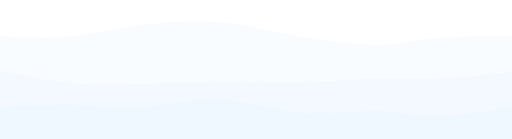
t = 0.00 s
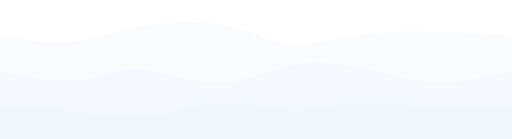
t = 0.75 s
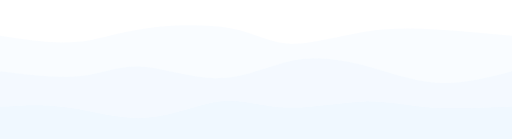
t = 1.25 s
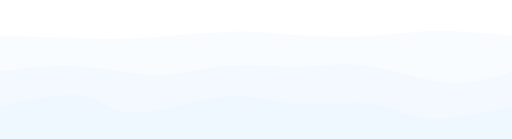
t = 2.00 s
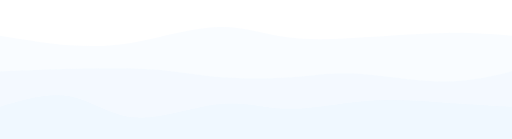
t = 2.75 s
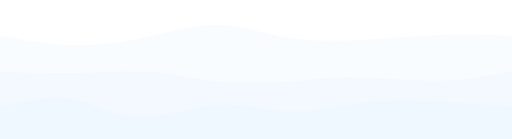
t = 3.25 s

The animated SVG that drew these frames (rendered in a browser with its animation timeline set to each time). Animation: 3 CSS @keyframes rules; one cycle of 4.00 s, repeats indefinitely.

<svg width="100%" height="100%" id="svg" viewBox="0 0 1440 390" xmlns="http://www.w3.org/2000/svg" class="transition duration-300 ease-in-out delay-150"><style>
          .path-0{
            animation:pathAnim-0 4s;
            animation-timing-function: linear;
            animation-iteration-count: infinite;
          }
          @keyframes pathAnim-0{
            0%{
              d: path("M 0,400 C 0,400 0,100 0,100 C 62.31329440054964,104.54002061147372 124.62658880109927,109.08004122294744 195,102 C 265.3734111989007,94.91995877705256 343.8069391961525,76.21985571968396 423,67 C 502.1930608038475,57.78014428031604 582.1456544142907,58.04053589831673 644,65 C 705.8543455857093,71.95946410168327 749.6104431466852,85.61800068704913 821,99 C 892.3895568533148,112.38199931295087 991.4125729989694,125.48746135348678 1058,126 C 1124.5874270010306,126.51253864651322 1158.7392648574373,114.43215389900378 1217,108 C 1275.2607351425627,101.56784610099622 1357.6303675712813,100.78392305049812 1440,100 C 1440,100 1440,400 1440,400 Z");
            }
            25%{
              d: path("M 0,400 C 0,400 0,100 0,100 C 73.33424939883201,114.36001374098248 146.66849879766403,128.72002748196496 210,122 C 273.33150120233597,115.27997251803504 326.6602542081759,87.47990381312263 402,73 C 477.3397457918241,58.52009618687736 574.6904843696324,57.36035726554448 644,75 C 713.3095156303676,92.63964273445552 754.5778083132946,129.07866712469942 812,131 C 869.4221916867054,132.92133287530058 942.99828237719,100.32497423565783 1015,86 C 1087.00171762281,71.67502576434217 1157.4290621779458,75.6214359326692 1228,81 C 1298.5709378220542,86.3785640673308 1369.2854689110272,93.18928203366539 1440,100 C 1440,100 1440,400 1440,400 Z");
            }
            50%{
              d: path("M 0,400 C 0,400 0,100 0,100 C 74.64032978357955,101.82755066987289 149.2806595671591,103.6551013397458 206,106 C 262.7193404328409,108.3448986602542 301.51769151494324,111.20714531088971 379,107 C 456.48230848505676,102.79285468911029 572.6485743730677,91.5163174166953 648,89 C 723.3514256269323,86.4836825833047 757.8880109927861,92.7275850223291 821,97 C 884.1119890072139,101.2724149776709 975.7993816557885,103.57334249398832 1045,100 C 1114.2006183442115,96.42665750601168 1160.9144623840602,86.97904500171762 1223,86 C 1285.0855376159398,85.02095499828238 1362.5427688079699,92.51047749914119 1440,100 C 1440,100 1440,400 1440,400 Z");
            }
            75%{
              d: path("M 0,400 C 0,400 0,100 0,100 C 65.59670216420474,114.31192030230162 131.19340432840949,128.62384060460323 196,134 C 260.8065956715905,139.37615939539677 324.8230848505668,135.81655788388872 394,119 C 463.1769151494332,102.1834421161113 537.5142562693233,72.10992785984197 607,71 C 676.4857437306767,69.89007214015803 741.1198900721404,97.74373067674337 811,108 C 880.8801099278596,118.25626932325663 956.006183442116,110.9151494331845 1036,105 C 1115.993816557884,99.0848505668155 1200.8553761593953,94.59567159051872 1269,94 C 1337.1446238406047,93.40432840948128 1388.5723119203024,96.70216420474064 1440,100 C 1440,100 1440,400 1440,400 Z");
            }
            100%{
              d: path("M 0,400 C 0,400 0,100 0,100 C 62.31329440054964,104.54002061147372 124.62658880109927,109.08004122294744 195,102 C 265.3734111989007,94.91995877705256 343.8069391961525,76.21985571968396 423,67 C 502.1930608038475,57.78014428031604 582.1456544142907,58.04053589831673 644,65 C 705.8543455857093,71.95946410168327 749.6104431466852,85.61800068704913 821,99 C 892.3895568533148,112.38199931295087 991.4125729989694,125.48746135348678 1058,126 C 1124.5874270010306,126.51253864651322 1158.7392648574373,114.43215389900378 1217,108 C 1275.2607351425627,101.56784610099622 1357.6303675712813,100.78392305049812 1440,100 C 1440,100 1440,400 1440,400 Z");
            }
          }</style><path d="M 0,400 C 0,400 0,100 0,100 C 62.31329440054964,104.54002061147372 124.62658880109927,109.08004122294744 195,102 C 265.3734111989007,94.91995877705256 343.8069391961525,76.21985571968396 423,67 C 502.1930608038475,57.78014428031604 582.1456544142907,58.04053589831673 644,65 C 705.8543455857093,71.95946410168327 749.6104431466852,85.61800068704913 821,99 C 892.3895568533148,112.38199931295087 991.4125729989694,125.48746135348678 1058,126 C 1124.5874270010306,126.51253864651322 1158.7392648574373,114.43215389900378 1217,108 C 1275.2607351425627,101.56784610099622 1357.6303675712813,100.78392305049812 1440,100 C 1440,100 1440,400 1440,400 Z" stroke="none" stroke-width="0" fill="#f0f8ff" fill-opacity="0.4" class="transition-all duration-300 ease-in-out delay-150 path-0"></path><style>
          .path-1{
            animation:pathAnim-1 4s;
            animation-timing-function: linear;
            animation-iteration-count: infinite;
          }
          @keyframes pathAnim-1{
            0%{
              d: path("M 0,400 C 0,400 0,200 0,200 C 72.58673995190657,213.5383029886637 145.17347990381313,227.07660597732738 208,233 C 270.82652009618687,238.92339402267262 323.892820336654,237.23187907935417 393,235 C 462.107179663346,232.76812092064583 547.2552387495706,229.9958777052559 629,230 C 710.7447612504294,230.0041222947441 789.0862246650637,232.7846100996221 854,231 C 918.9137753349363,229.2153899003779 970.3998625901752,222.8656818962556 1035,221 C 1099.6001374098248,219.1343181037444 1177.3143249742357,221.75266231535554 1247,219 C 1316.6856750257643,216.24733768464446 1378.3428375128822,208.12366884232222 1440,200 C 1440,200 1440,400 1440,400 Z");
            }
            25%{
              d: path("M 0,400 C 0,400 0,200 0,200 C 84.7935417382343,216.29680522157332 169.5870834764686,232.59361044314667 227,222 C 284.4129165235314,211.40638955685333 314.44520783236004,173.9223634489866 377,179 C 439.55479216763996,184.0776365510134 534.6320851940915,231.71693576090692 612,231 C 689.3679148059085,230.28306423909308 749.0264513912745,181.20989350738577 814,164 C 878.9735486087255,146.79010649261423 949.2621092408108,161.44349020955 1017,182 C 1084.7378907591892,202.55650979045 1149.9251116454825,229.0161456544143 1220,233 C 1290.0748883545175,236.9838543455857 1365.0374441772587,218.49192717279286 1440,200 C 1440,200 1440,400 1440,400 Z");
            }
            50%{
              d: path("M 0,400 C 0,400 0,200 0,200 C 75.02026794915835,190.52490553074546 150.0405358983167,181.04981106149089 227,186 C 303.9594641016833,190.95018893850911 382.8581243558914,210.3256612847819 449,210 C 515.1418756441086,209.6743387152181 568.5269666781174,189.64754379938162 636,184 C 703.4730333218826,178.35245620061838 785.0340089316386,187.0841635176915 850,186 C 914.9659910683614,184.9158364823085 963.3369975953281,174.0158021298523 1031,184 C 1098.663002404672,193.9841978701477 1185.618000687049,224.85262796289933 1257,231 C 1328.381999312951,237.14737203710067 1384.1909996564755,218.57368601855035 1440,200 C 1440,200 1440,400 1440,400 Z");
            }
            75%{
              d: path("M 0,400 C 0,400 0,200 0,200 C 62.58742700103056,199.54654757815183 125.17485400206112,199.09309515630366 201,195 C 276.8251459979389,190.90690484369634 365.88801099278606,183.17416695293713 433,190 C 500.11198900721394,196.82583304706287 545.2731020267948,218.2102370319478 610,227 C 674.7268979732052,235.7897629680522 759.0195809000343,231.98488491927174 821,226 C 882.9804190999657,220.01511508072826 922.6485743730677,211.85022329096535 991,214 C 1059.3514256269323,216.14977670903465 1156.3861216076948,228.61422191686702 1236,228 C 1315.6138783923052,227.38577808313298 1377.8069391961526,213.6928890415665 1440,200 C 1440,200 1440,400 1440,400 Z");
            }
            100%{
              d: path("M 0,400 C 0,400 0,200 0,200 C 72.58673995190657,213.5383029886637 145.17347990381313,227.07660597732738 208,233 C 270.82652009618687,238.92339402267262 323.892820336654,237.23187907935417 393,235 C 462.107179663346,232.76812092064583 547.2552387495706,229.9958777052559 629,230 C 710.7447612504294,230.0041222947441 789.0862246650637,232.7846100996221 854,231 C 918.9137753349363,229.2153899003779 970.3998625901752,222.8656818962556 1035,221 C 1099.6001374098248,219.1343181037444 1177.3143249742357,221.75266231535554 1247,219 C 1316.6856750257643,216.24733768464446 1378.3428375128822,208.12366884232222 1440,200 C 1440,200 1440,400 1440,400 Z");
            }
          }</style><path d="M 0,400 C 0,400 0,200 0,200 C 72.58673995190657,213.5383029886637 145.17347990381313,227.07660597732738 208,233 C 270.82652009618687,238.92339402267262 323.892820336654,237.23187907935417 393,235 C 462.107179663346,232.76812092064583 547.2552387495706,229.9958777052559 629,230 C 710.7447612504294,230.0041222947441 789.0862246650637,232.7846100996221 854,231 C 918.9137753349363,229.2153899003779 970.3998625901752,222.8656818962556 1035,221 C 1099.6001374098248,219.1343181037444 1177.3143249742357,221.75266231535554 1247,219 C 1316.6856750257643,216.24733768464446 1378.3428375128822,208.12366884232222 1440,200 C 1440,200 1440,400 1440,400 Z" stroke="none" stroke-width="0" fill="#f0f8ff" fill-opacity="0.53" class="transition-all duration-300 ease-in-out delay-150 path-1"></path><style>
          .path-2{
            animation:pathAnim-2 4s;
            animation-timing-function: linear;
            animation-iteration-count: infinite;
          }
          @keyframes pathAnim-2{
            0%{
              d: path("M 0,400 C 0,400 0,300 0,300 C 92.30917210580557,296.78392305049806 184.61834421161115,293.5678461009962 243,297 C 301.38165578838885,300.4321538990038 325.8357952593611,310.51253864651324 384,305 C 442.1642047406389,299.48746135348676 534.0384747509447,278.3819993129508 618,281 C 701.9615252490553,283.6180006870492 778.0103057368602,309.95946410168324 856,316 C 933.9896942631398,322.04053589831676 1013.9203023016146,307.78014428031605 1066,309 C 1118.0796976983854,310.21985571968395 1142.3084850566815,326.91995877705256 1200,328 C 1257.6915149433185,329.08004122294744 1348.8457574716592,314.5400206114737 1440,300 C 1440,300 1440,400 1440,400 Z");
            }
            25%{
              d: path("M 0,400 C 0,400 0,300 0,300 C 53.520439711439366,301.80762624527654 107.04087942287873,303.61525249055313 181,314 C 254.95912057712127,324.38474750944687 349.35692201992447,343.34661628306424 426,336 C 502.64307798007553,328.65338371693576 561.5314324974235,294.9982823771899 619,289 C 676.4685675025765,283.0017176228101 732.5173479903814,304.6602542081759 800,306 C 867.4826520096186,307.3397457918241 946.3991755410511,288.3607007901065 1014,283 C 1081.6008244589489,277.6392992098935 1137.8859498454137,285.8969426313982 1207,291 C 1276.1140501545863,296.1030573686018 1358.057025077293,298.05152868430093 1440,300 C 1440,300 1440,400 1440,400 Z");
            }
            50%{
              d: path("M 0,400 C 0,400 0,300 0,300 C 88.74270010305736,279.4778426657506 177.48540020611472,258.95568533150123 233,268 C 288.5145997938853,277.04431466849877 310.80109927859843,315.6551013397458 379,316 C 447.19890072140157,316.3448986602542 561.3102026794916,278.42390930951564 639,271 C 716.6897973205084,263.57609069048436 757.9580900034352,286.64926142219167 826,292 C 894.0419099965648,297.35073857780833 988.8574373067675,284.9790450017177 1051,293 C 1113.1425626932325,301.0209549982823 1142.6121607694952,329.4345585709378 1202,334 C 1261.3878392305048,338.5654414290622 1350.6939196152525,319.28272071453114 1440,300 C 1440,300 1440,400 1440,400 Z");
            }
            75%{
              d: path("M 0,400 C 0,400 0,300 0,300 C 61.8557196839574,279.7918241154242 123.7114393679148,259.5836482308485 186,272 C 248.2885606320852,284.4163517691515 311.00996221229815,329.45723119203024 384,335 C 456.99003778770185,340.54276880796976 540.2487117828925,306.5874270010306 610,299 C 679.7512882171075,291.4125729989694 735.995190656132,310.19306080384746 802,310 C 868.004809343868,309.80693919615254 943.7705255925798,290.64032978357955 1023,280 C 1102.2294744074202,269.35967021642045 1184.9227069735487,267.2456200618344 1255,272 C 1325.0772930264513,276.7543799381656 1382.5386465132256,288.3771899690828 1440,300 C 1440,300 1440,400 1440,400 Z");
            }
            100%{
              d: path("M 0,400 C 0,400 0,300 0,300 C 92.30917210580557,296.78392305049806 184.61834421161115,293.5678461009962 243,297 C 301.38165578838885,300.4321538990038 325.8357952593611,310.51253864651324 384,305 C 442.1642047406389,299.48746135348676 534.0384747509447,278.3819993129508 618,281 C 701.9615252490553,283.6180006870492 778.0103057368602,309.95946410168324 856,316 C 933.9896942631398,322.04053589831676 1013.9203023016146,307.78014428031605 1066,309 C 1118.0796976983854,310.21985571968395 1142.3084850566815,326.91995877705256 1200,328 C 1257.6915149433185,329.08004122294744 1348.8457574716592,314.5400206114737 1440,300 C 1440,300 1440,400 1440,400 Z");
            }
          }</style><path d="M 0,400 C 0,400 0,300 0,300 C 92.30917210580557,296.78392305049806 184.61834421161115,293.5678461009962 243,297 C 301.38165578838885,300.4321538990038 325.8357952593611,310.51253864651324 384,305 C 442.1642047406389,299.48746135348676 534.0384747509447,278.3819993129508 618,281 C 701.9615252490553,283.6180006870492 778.0103057368602,309.95946410168324 856,316 C 933.9896942631398,322.04053589831676 1013.9203023016146,307.78014428031605 1066,309 C 1118.0796976983854,310.21985571968395 1142.3084850566815,326.91995877705256 1200,328 C 1257.6915149433185,329.08004122294744 1348.8457574716592,314.5400206114737 1440,300 C 1440,300 1440,400 1440,400 Z" stroke="none" stroke-width="0" fill="#f0f8ff" fill-opacity="1" class="transition-all duration-300 ease-in-out delay-150 path-2"></path></svg>
